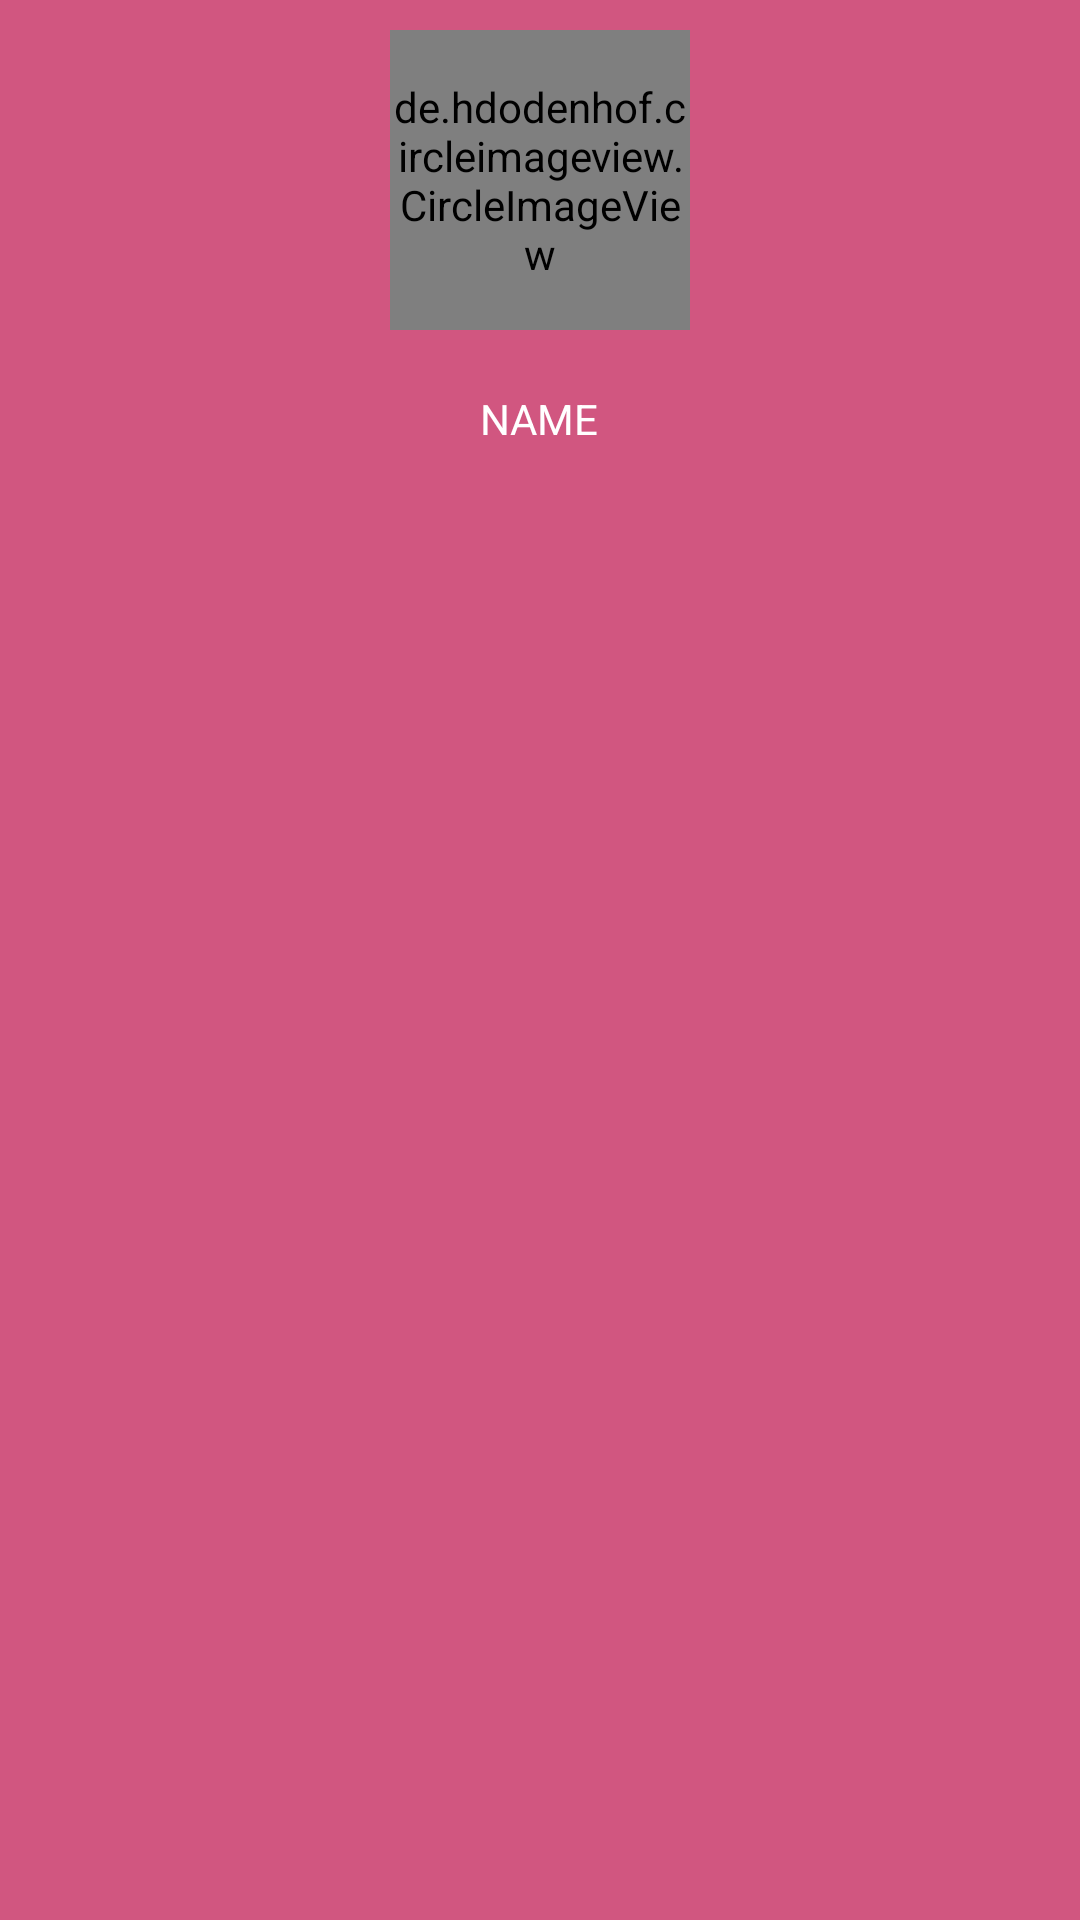

Write the Android layout XML for this screen, with the resource values it uses.
<!-- AndroidManifest.xml: application theme Theme.Tacos -->
<!-- res/layout/drawer_header.xml -->
<?xml version="1.0" encoding="utf-8"?>
<LinearLayout xmlns:android="http://schemas.android.com/apk/res/android"
    xmlns:app="http://schemas.android.com/apk/res-auto"
    android:layout_width="match_parent"
    android:layout_height="wrap_content"
    android:background="#D15680"
    android:orientation="vertical">

    <de.hdodenhof.circleimageview.CircleImageView
        android:id="@+id/userdp"
        android:layout_width="100dp"
        android:layout_height="100dp"
        android:layout_gravity="center"
        android:layout_marginTop="10dp"
        android:src="@drawable/ic_about"
        app:civ_border_color="@color/white"
        app:civ_border_width="2dp" />

    <com.google.android.material.textview.MaterialTextView
        android:id="@+id/username"
        android:layout_width="wrap_content"
        android:layout_height="wrap_content"
        android:layout_gravity="center"
        android:layout_marginTop="20dp"
        android:layout_marginBottom="20dp"
        android:text="NAME"
        android:textColor="@color/white"
        android:textSize="14sp" />
</LinearLayout>
<!-- resources referenced by this layout -->
<resources>
  <style name="Theme.Tacos" parent="Theme.MaterialComponents.DayNight.NoActionBar">
          
          <item name="colorPrimary">#D15680</item>
          <item name="colorPrimaryVariant">#D15680</item>
          <item name="colorOnPrimary">@color/white</item>
          
          <item name="colorSecondary">@color/teal_200</item>
          <item name="colorSecondaryVariant">@color/teal_700</item>
          <item name="colorOnSecondary">@color/black</item>
          
          <item name="android:statusBarColor" tools:targetApi="l">?attr/colorPrimaryVariant</item>
          
      </style>
  <!-- not gathered from this repository: default colours our renderer supplied (Android Studio template values) -->
  <color name="teal_200">#FF03DAC5</color>
  <color name="teal_700">#FF018786</color>
  <color name="black">#FF000000</color>
  <color name="white">#FFFFFFFF</color>
</resources>
